5-way image classification set "dataset" from GitHub (dyy603/xulaixiang-Microalgae-Spectral-Classification); label vocabulary: Aeruginosa, Dunaliella salina, flat algae, Nannochloropsis, Synechocystis sp.

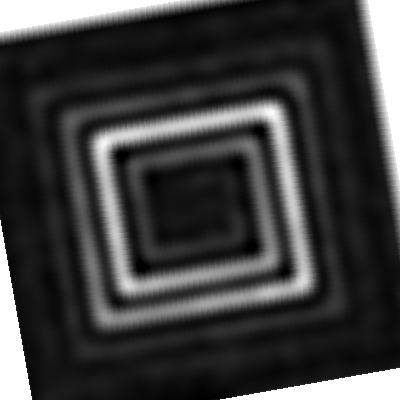
Label: Nannochloropsis

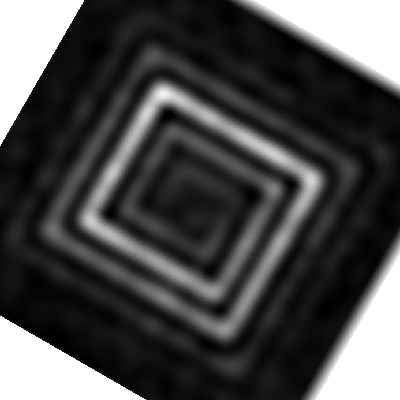
Label: Dunaliella salina

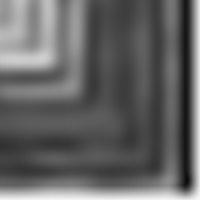
Label: Synechocystis sp

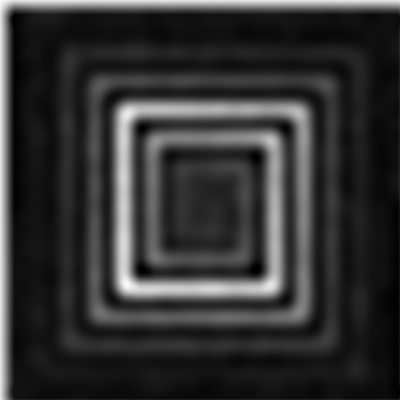
Label: flat algae

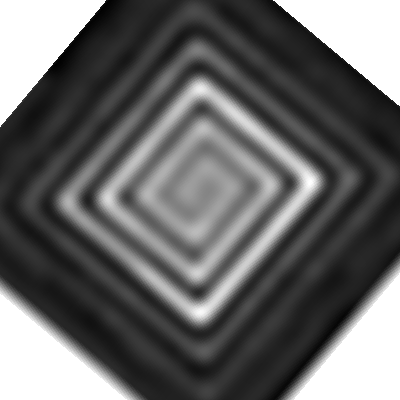
Label: Aeruginosa

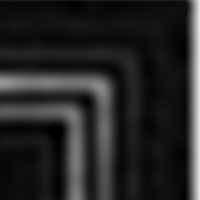
Label: Nannochloropsis
